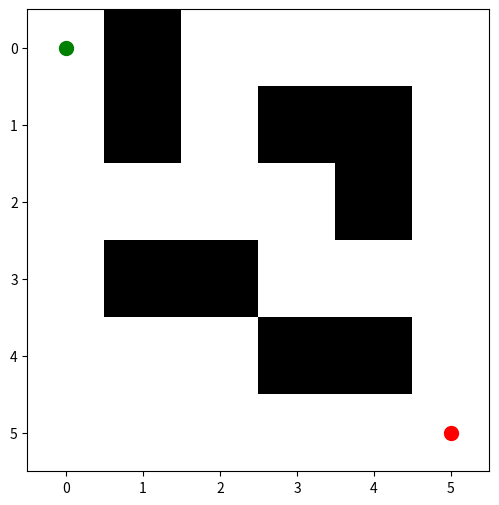
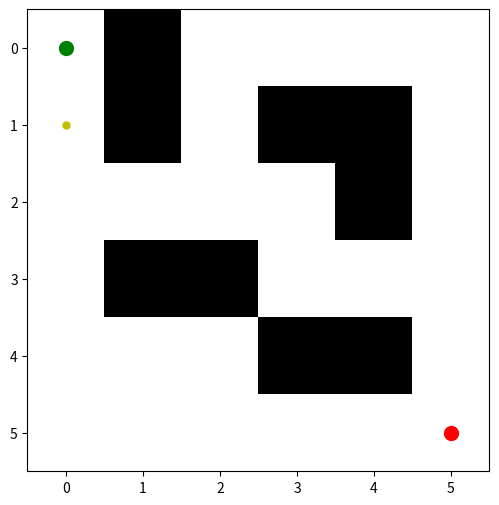
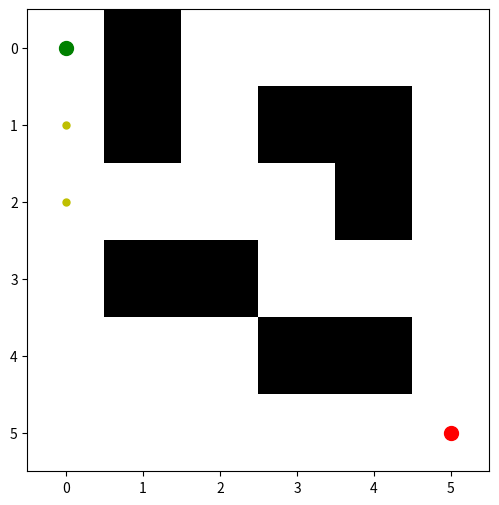
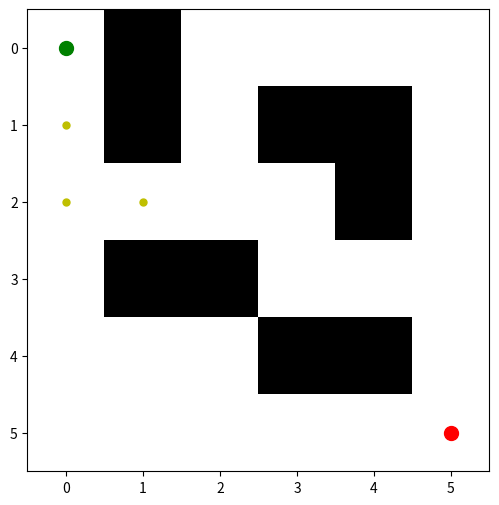
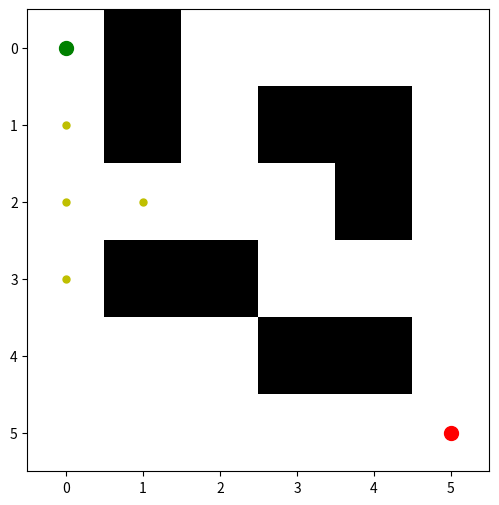
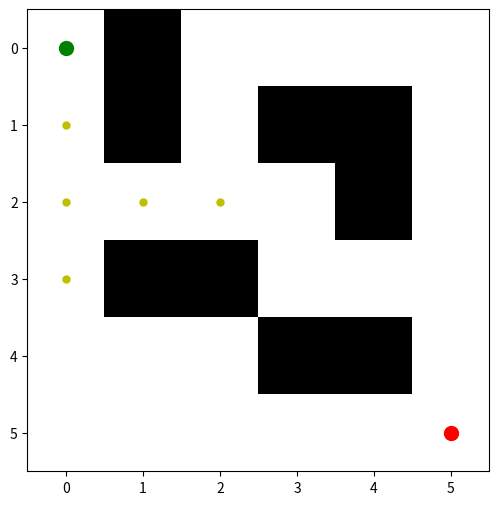
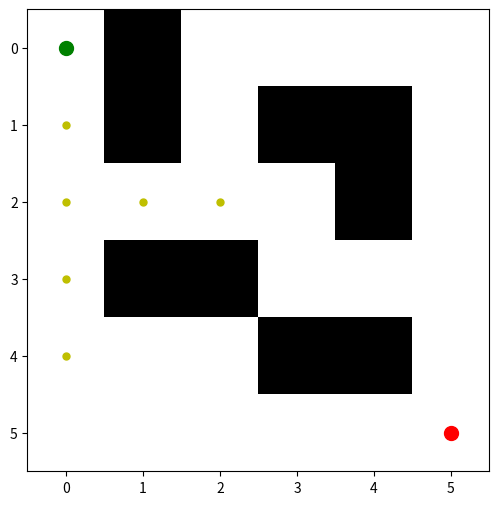
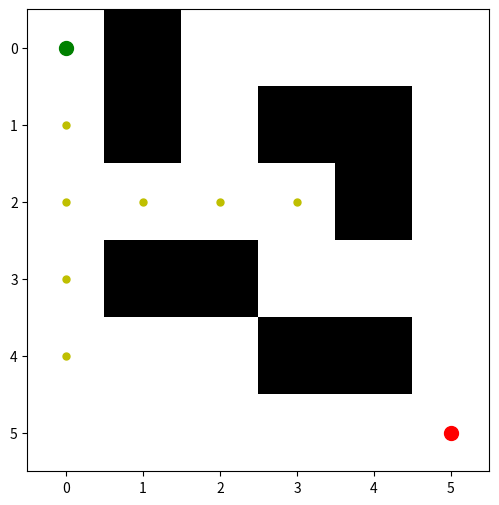
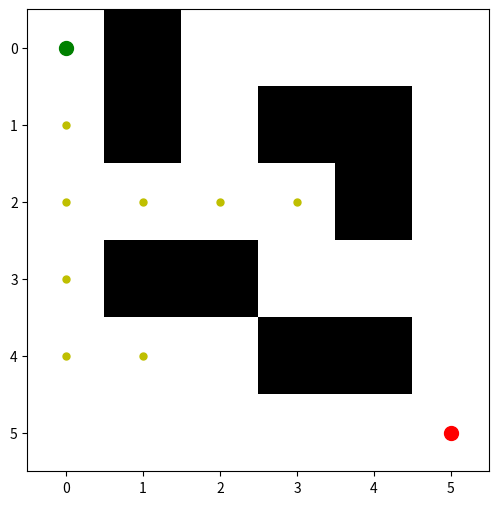
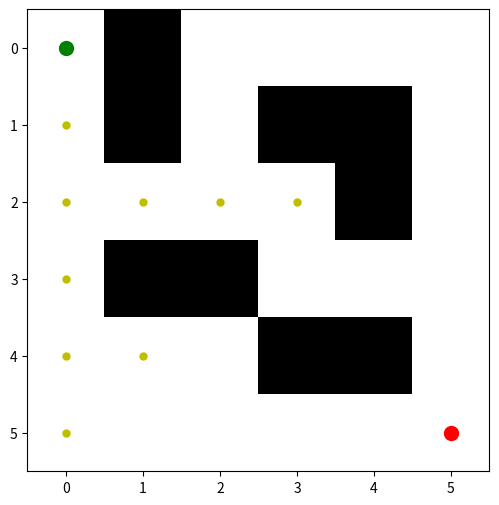
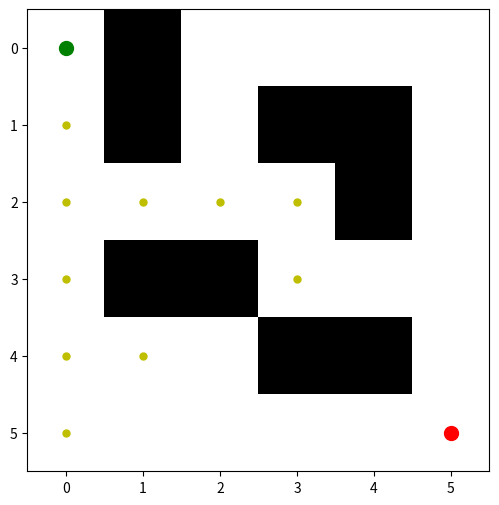
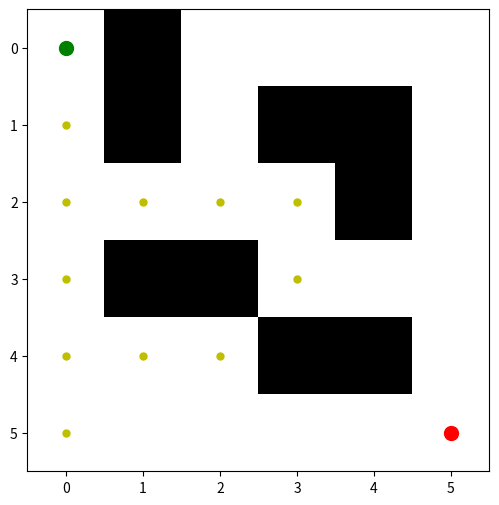
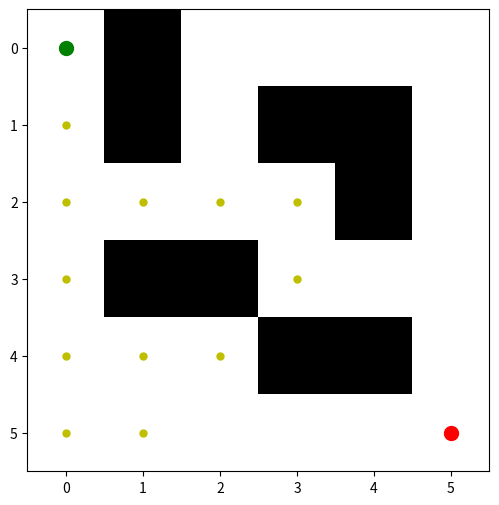
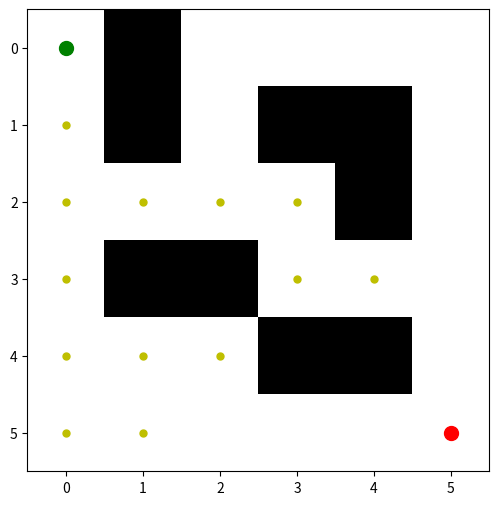
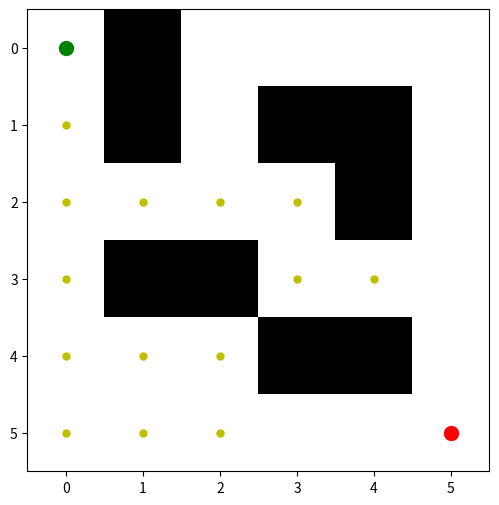
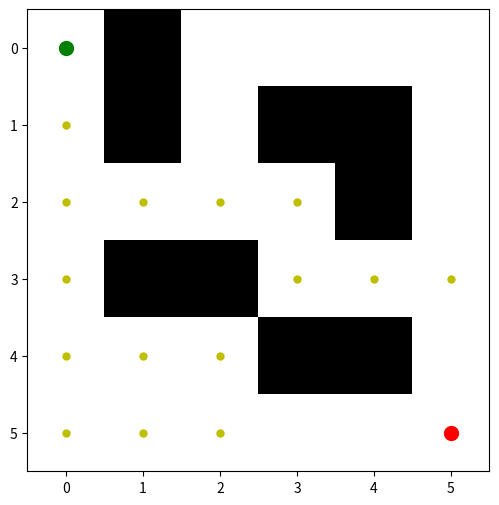

Generate these figures, in order, with matplotlib:
import heapq
import matplotlib.pyplot as plt
import numpy as np
import time


class Maze:
    def __init__(self, grid):
        """
        grid: 2D list where 0 = free space, 1 = wall
        """
        self.grid = np.array(grid)
        self.rows = len(grid)
        self.cols = len(grid[0])
    
    def is_valid(self, position):
        r, c = position
        return 0 <= r < self.rows and 0 <= c < self.cols and self.grid[r, c] == 0
    
    def neighbors(self, position):
        r, c = position
        moves = [(r-1,c), (r+1,c), (r,c-1), (r,c+1)]
        return [pos for pos in moves if self.is_valid(pos)]
    
    def heuristic(self, pos, goal):
        
        return abs(pos[0] - goal[0]) + abs(pos[1] - goal[1])
    
    def visualize(self, path=[], open_set=[], start=None, goal=None):
        plt.imshow(self.grid, cmap='gray_r')
    
        for r, c in open_set:
            plt.plot(c, r, "y.", markersize=10)
        
        for r, c in path:
            plt.plot(c, r, "bo", markersize=10)
        if start:
            plt.plot(start[1], start[0], "go", markersize=10, label="Start")
        if goal:
            plt.plot(goal[1], goal[0], "ro", markersize=10, label="Goal")
        plt.pause(0.1)
        plt.clf()

def astar_visual(maze, start, goal):
    open_set = []
    heapq.heappush(open_set, (0 + maze.heuristic(start, goal), 0, start))
    came_from = {}
    g_score = {start: 0}
    visited = set()

    plt.figure(figsize=(6,6))
    while open_set:
        _, cost, current = heapq.heappop(open_set)
        visited.add(current)

        if current == goal:
            path = []
            while current in came_from:
                path.append(current)
                current = came_from[current]
            path.append(start)
            maze.visualize(path=path[::-1], start=start, goal=goal)
            plt.show()
            return path[::-1]

        for neighbor in maze.neighbors(current):
            tentative_g = g_score[current] + 1
            if neighbor not in g_score or tentative_g < g_score[neighbor]:
                g_score[neighbor] = tentative_g
                f_score = tentative_g + maze.heuristic(neighbor, goal)
                heapq.heappush(open_set, (f_score, tentative_g, neighbor))
                came_from[neighbor] = current

        
        maze.visualize(path=[], open_set=visited, start=start, goal=goal)

    plt.show()
    return None


if __name__ == "__main__":
  
    maze_grid = [
        [0, 1, 0, 0, 0, 0],
        [0, 1, 0, 1, 1, 0],
        [0, 0, 0, 0, 1, 0],
        [0, 1, 1, 0, 0, 0],
        [0, 0, 0, 1, 1, 0],
        [0, 0, 0, 0, 0, 0]
    ]

    start = (0, 0)
    goal = (5, 5)

    maze = Maze(maze_grid)
    path = astar_visual(maze, start, goal)

    if path:
        print("Optimal Path Found:", path)
    else:
        print("No path found")
